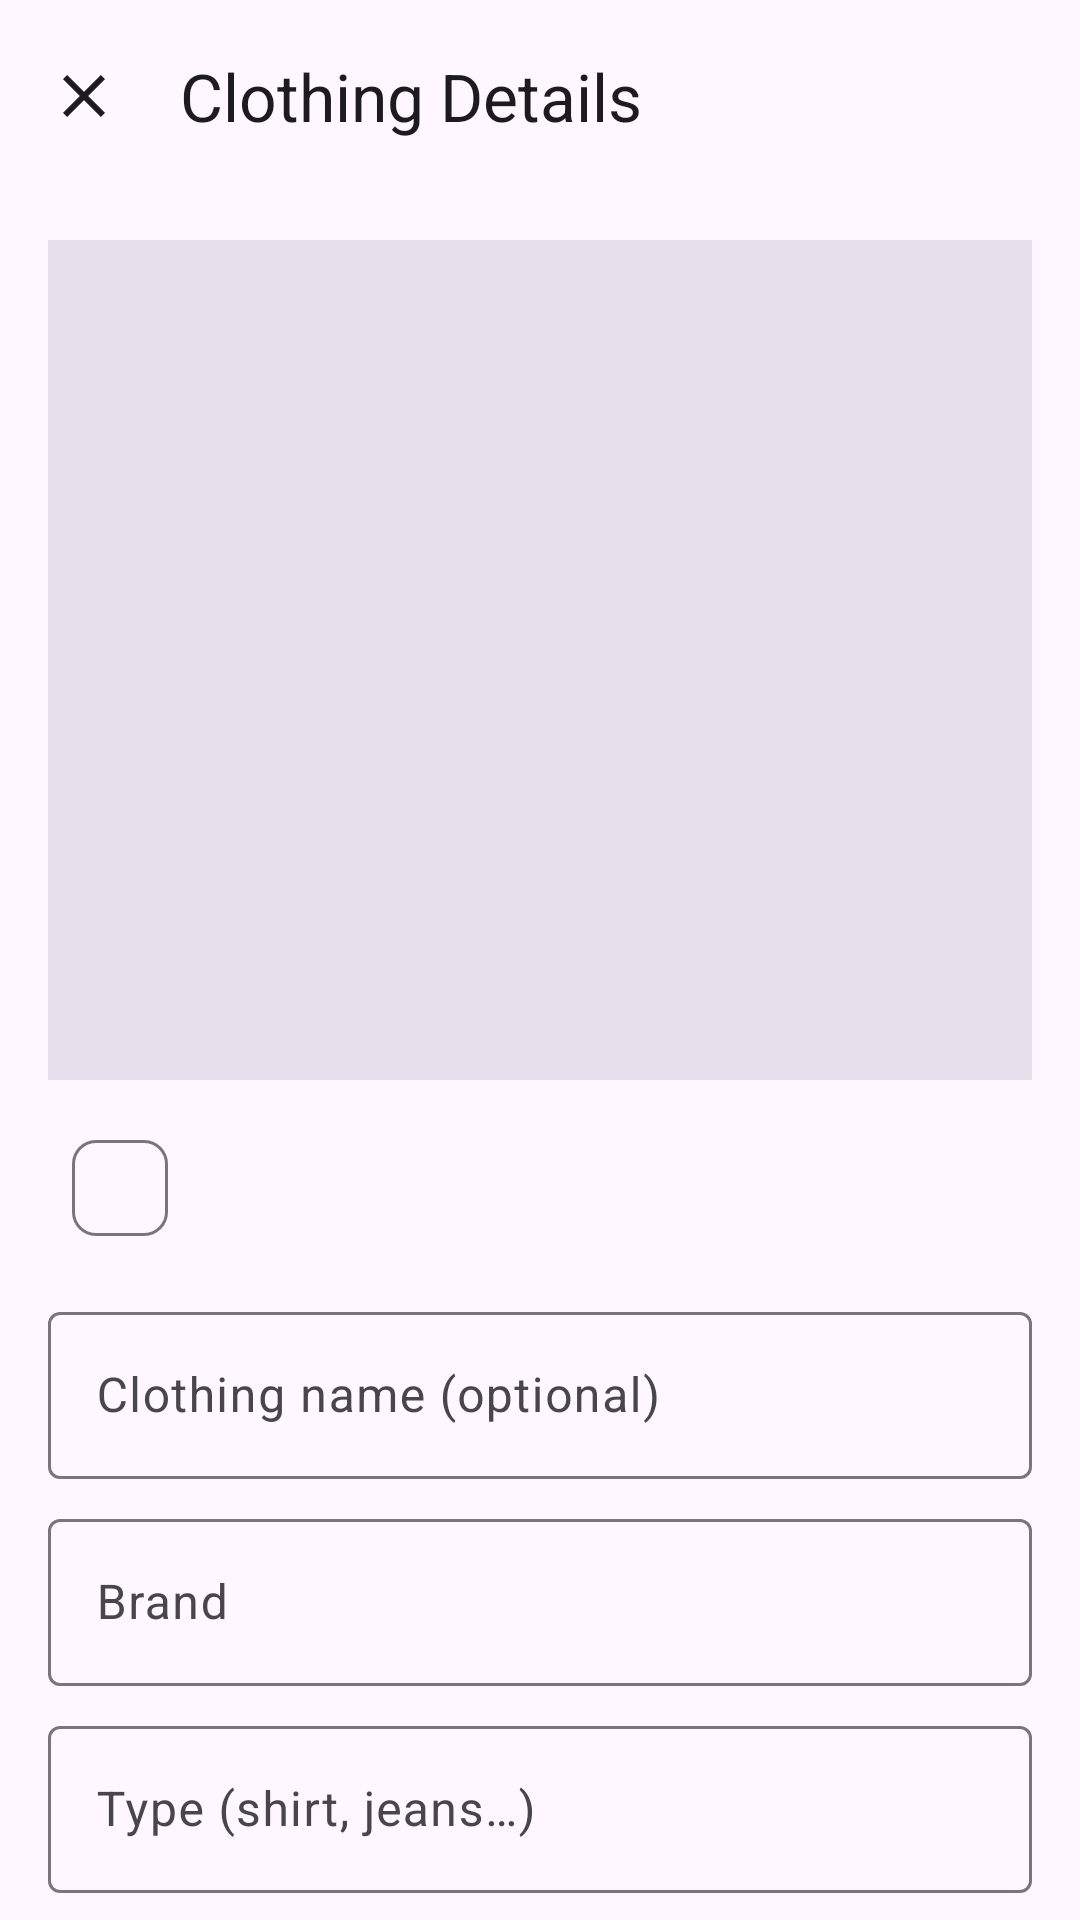

This screen was rendered from an Android layout file. Write that file and the resources it references.
<!-- AndroidManifest.xml: application theme Theme.LaundryTracker -->
<!-- res/layout/activity_clothing_details.xml -->
<?xml version="1.0" encoding="utf-8"?>
<androidx.coordinatorlayout.widget.CoordinatorLayout
    xmlns:android="http://schemas.android.com/apk/res/android"
    xmlns:app="http://schemas.android.com/apk/res-auto"
    android:layout_width="match_parent"
    android:layout_height="match_parent">

    <com.google.android.material.appbar.AppBarLayout
        android:layout_width="match_parent"
        android:layout_height="wrap_content"
        android:background="?attr/colorSurface">
        <com.google.android.material.appbar.MaterialToolbar
            android:id="@+id/toolbar"
            android:layout_width="match_parent"
            android:layout_height="?attr/actionBarSize"
            app:title="@string/clothing_details_title"
            app:navigationIcon="@drawable/ic_close" />
    </com.google.android.material.appbar.AppBarLayout>

    <androidx.core.widget.NestedScrollView
        android:layout_width="match_parent"
        android:layout_height="match_parent"
        app:layout_behavior="@string/appbar_scrolling_view_behavior">
        <LinearLayout
            android:layout_width="match_parent"
            android:layout_height="wrap_content"
            android:orientation="vertical"
            android:padding="16dp">

            <ImageView
                android:id="@+id/iv_photo"
                android:layout_width="match_parent"
                android:layout_height="280dp"
                android:scaleType="centerCrop"
                android:background="?attr/colorSurfaceVariant"/>

            <LinearLayout
                android:layout_width="match_parent"
                android:layout_height="wrap_content"
                android:orientation="horizontal"
                android:gravity="center_vertical"
                android:layout_marginTop="12dp">
                <com.google.android.material.chip.Chip
                    android:id="@+id/chip_status"
                    style="@style/Widget.Material3.Chip.Assist"
                    android:layout_width="wrap_content"
                    android:layout_height="wrap_content"
                    android:clickable="false"
                    android:focusable="false"/>
                <Space android:layout_width="12dp" android:layout_height="0dp"/>
                <TextView
                    android:id="@+id/tv_date_returned"
                    android:layout_width="wrap_content"
                    android:layout_height="wrap_content"
                    android:textAppearance="?attr/textAppearanceBodyMedium"
                    android:textColor="?attr/colorOnSurfaceVariant"
                    android:visibility="gone"/>
            </LinearLayout>

            <com.google.android.material.textfield.TextInputLayout
                style="@style/Widget.Material3.TextInputLayout.OutlinedBox"
                android:layout_width="match_parent"
                android:layout_height="wrap_content"
                android:layout_marginTop="12dp"
                android:hint="@string/clothing_name">
                <com.google.android.material.textfield.TextInputEditText
                    android:id="@+id/et_name"
                    android:layout_width="match_parent"
                    android:layout_height="wrap_content"/>
            </com.google.android.material.textfield.TextInputLayout>

            <com.google.android.material.textfield.TextInputLayout
                style="@style/Widget.Material3.TextInputLayout.OutlinedBox"
                android:layout_width="match_parent"
                android:layout_height="wrap_content"
                android:layout_marginTop="8dp"
                android:hint="@string/brand">
                <com.google.android.material.textfield.TextInputEditText
                    android:id="@+id/et_brand"
                    android:layout_width="match_parent"
                    android:layout_height="wrap_content"/>
            </com.google.android.material.textfield.TextInputLayout>

            <com.google.android.material.textfield.TextInputLayout
                style="@style/Widget.Material3.TextInputLayout.OutlinedBox"
                android:layout_width="match_parent"
                android:layout_height="wrap_content"
                android:layout_marginTop="8dp"
                android:hint="@string/type">
                <com.google.android.material.textfield.TextInputEditText
                    android:id="@+id/et_type"
                    android:layout_width="match_parent"
                    android:layout_height="wrap_content"/>
            </com.google.android.material.textfield.TextInputLayout>

            <LinearLayout
                android:layout_width="match_parent"
                android:layout_height="wrap_content"
                android:orientation="horizontal"
                android:layout_marginTop="8dp">
                <com.google.android.material.textfield.TextInputLayout
                    style="@style/Widget.Material3.TextInputLayout.OutlinedBox"
                    android:layout_width="0dp"
                    android:layout_height="wrap_content"
                    android:layout_weight="1"
                    android:hint="@string/price">
                    <com.google.android.material.textfield.TextInputEditText
                        android:id="@+id/et_price"
                        android:layout_width="match_parent"
                        android:layout_height="wrap_content"
                        android:inputType="numberDecimal"/>
                </com.google.android.material.textfield.TextInputLayout>
                <Space android:layout_width="8dp" android:layout_height="0dp"/>
                <com.google.android.material.textfield.TextInputLayout
                    style="@style/Widget.Material3.TextInputLayout.OutlinedBox"
                    android:layout_width="0dp"
                    android:layout_height="wrap_content"
                    android:layout_weight="1"
                    android:hint="@string/bill_number">
                    <com.google.android.material.textfield.TextInputEditText
                        android:id="@+id/et_bill"
                        android:layout_width="match_parent"
                        android:layout_height="wrap_content"/>
                </com.google.android.material.textfield.TextInputLayout>
            </LinearLayout>

            <com.google.android.material.textfield.TextInputLayout
                style="@style/Widget.Material3.TextInputLayout.OutlinedBox"
                android:layout_width="match_parent"
                android:layout_height="wrap_content"
                android:layout_marginTop="8dp"
                android:hint="@string/notes">
                <com.google.android.material.textfield.TextInputEditText
                    android:id="@+id/et_notes"
                    android:layout_width="match_parent"
                    android:layout_height="wrap_content"
                    android:inputType="textMultiLine"/>
            </com.google.android.material.textfield.TextInputLayout>

            <com.google.android.material.button.MaterialButton
                android:id="@+id/btn_save"
                style="@style/Widget.Material3.Button"
                android:layout_width="match_parent"
                android:layout_height="wrap_content"
                android:layout_marginTop="16dp"
                android:text="@string/save"/>

            <com.google.android.material.button.MaterialButton
                android:id="@+id/btn_mark_returned"
                style="@style/Widget.Material3.Button.TonalButton"
                android:layout_width="match_parent"
                android:layout_height="wrap_content"
                android:layout_marginTop="8dp"
                android:text="@string/mark_returned"/>

            <com.google.android.material.button.MaterialButton
                android:id="@+id/btn_delete"
                style="@style/Widget.Material3.Button.TextButton"
                android:layout_width="match_parent"
                android:layout_height="wrap_content"
                android:text="@string/delete_item"/>
        </LinearLayout>
    </androidx.core.widget.NestedScrollView>
</androidx.coordinatorlayout.widget.CoordinatorLayout>
<!-- resources referenced by this layout -->
<resources>
  <!-- drawable ic_close (drawable) -->
  <vector xmlns:android="http://schemas.android.com/apk/res/android"
      android:width="24dp" android:height="24dp"
      android:viewportWidth="24" android:viewportHeight="24"
      android:tint="?attr/colorOnSurface">
      <path android:fillColor="@android:color/white"
          android:pathData="M19,6.41L17.59,5 12,10.59 6.41,5 5,6.41 10.59,12 5,17.59 6.41,19 12,13.41 17.59,19 19,17.59 13.41,12z"/>
  </vector>
  <string name="bill_number">Bill number</string>
  <string name="brand">Brand</string>
  <string name="clothing_details_title">Clothing Details</string>
  <string name="clothing_name">Clothing name (optional)</string>
  <string name="delete_item">Delete item</string>
  <string name="mark_returned">Mark returned</string>
  <string name="notes">Notes</string>
  <string name="price">Price</string>
  <string name="save">Save</string>
  <string name="type">Type (shirt, jeans…)</string>
  <style name="Theme.LaundryTracker" parent="Theme.Material3.DayNight.NoActionBar">
          <item name="android:statusBarColor">?attr/colorSurface</item>
          <item name="android:windowLightStatusBar">true</item>
      </style>
</resources>
